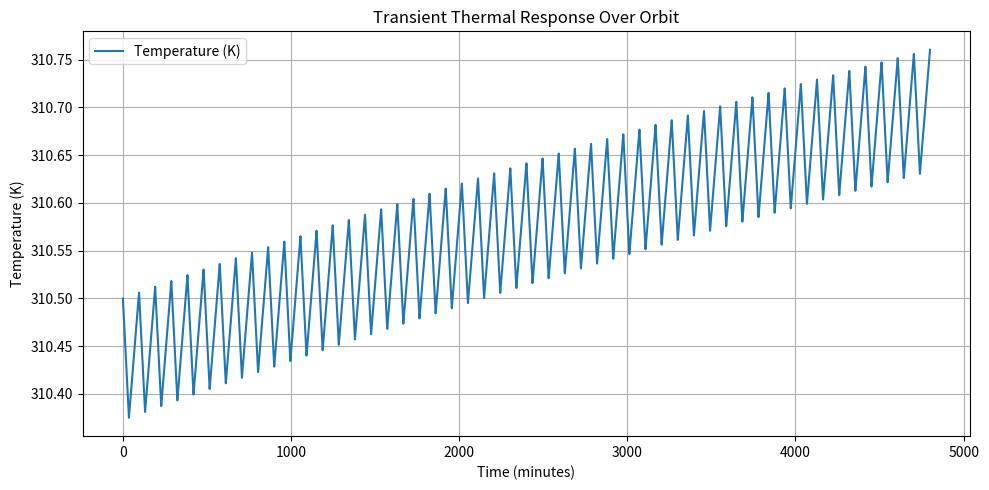

The matplotlib source for this figure:
import numpy as np
from matplotlib import pyplot as plt
Js = 1361       #w/m*m solar flux at earth
sigma = 5.67*10**(-8)       # Boltzmann constant W/m**2K**4
a = 0.1                  #absoption coef
epsilon_IR = 0.07        #IR absorption coef
epsilon = 0.07            #emission coef
As = 1                  #sun exposed area
Ae = 1                  #Earth exposed area
A_emitted = 4           #emitting area
Jir = 237              #IR heat flux
T = 300                 #s/c temperature
albedo =0.3             #albedo


Re = 6371
R01 = 6971
R02 = 6752
f1 = (1-np.sqrt(1-(Re/R01)**2))/2 #Earth fill factor at 600km
f2 = (1-np.sqrt(1-(Re/R02)**2))/2 #Earth fill factor at 381km

Q_sun = a * Js * As              #Solar radiation W
Q_albedo = a * Js * albedo * Ae *f2             #albedo radiation W
Q_IR = epsilon_IR * Jir * Ae *f2 #Earth Ir radiation W
Qemitted = epsilon * sigma * T**4 * A_emitted   #Emitted radiation W
Q_internal = 50                     #DIssipated energy W


def Eclipse_temperature(Qearth, P_dis, epsilon, s, A_emitted):
    T = ((Qearth + P_dis)/(epsilon*s*A_emitted))**0.25
    return T

#print ( Eclipse_temperature(Qearth, P_dis, epsilon, s, A_emitted))
def Sunside_temperature(Qsun, Qalb, Qearth, P_dis, epsilon, s, A_emitted):
    T = ((Qsun + Qalb + Qearth + P_dis)/(epsilon*s*A_emitted))**0.25
    return T
#print(Sunside_temperature(Qsun, Qalb, Qearth, P_dis, epsilon, s, A_emitted))


# Spacecraft properties
mass = 1000  # kg
c = (715*200+200*1200+600*2010)/1000   # J/kg·K (e.g., aluminum)

# Orbit properties
period = 5760  # sec (90 min)
eclipse_fraction = 0.375
dt = 0.1 # time step in seconds
t_end = 50* period  # simulate 3 orbits

# Time array
time = np.arange(0, t_end, dt)
T = np.zeros_like(time)
T[0] = 310.5 # initial temp in K

# Heat input function
def Q_in(t):
    phase = t % period
    in_eclipse = phase < (eclipse_fraction * period)
    if in_eclipse:
        return Q_IR + Q_internal
    else:
        return Q_sun + Q_albedo + Q_IR + Q_internal

# Time integration using Euler method
for i in range(1, len(time)):
    Qin = Q_in(time[i])
    Qout = epsilon * sigma * A_emitted * T[i-1]**4
    dTdt = (Qin - Qout) / (mass * c)
    T[i] = T[i-1] + dTdt * dt

# Plot
plt.figure(figsize=(10, 5))
plt.plot(time / 60, T, label='Temperature (K)')
plt.xlabel('Time (minutes)')
plt.ylabel('Temperature (K)')
plt.title('Transient Thermal Response Over Orbit')
plt.grid(True)
plt.legend()
plt.tight_layout()
plt.show()